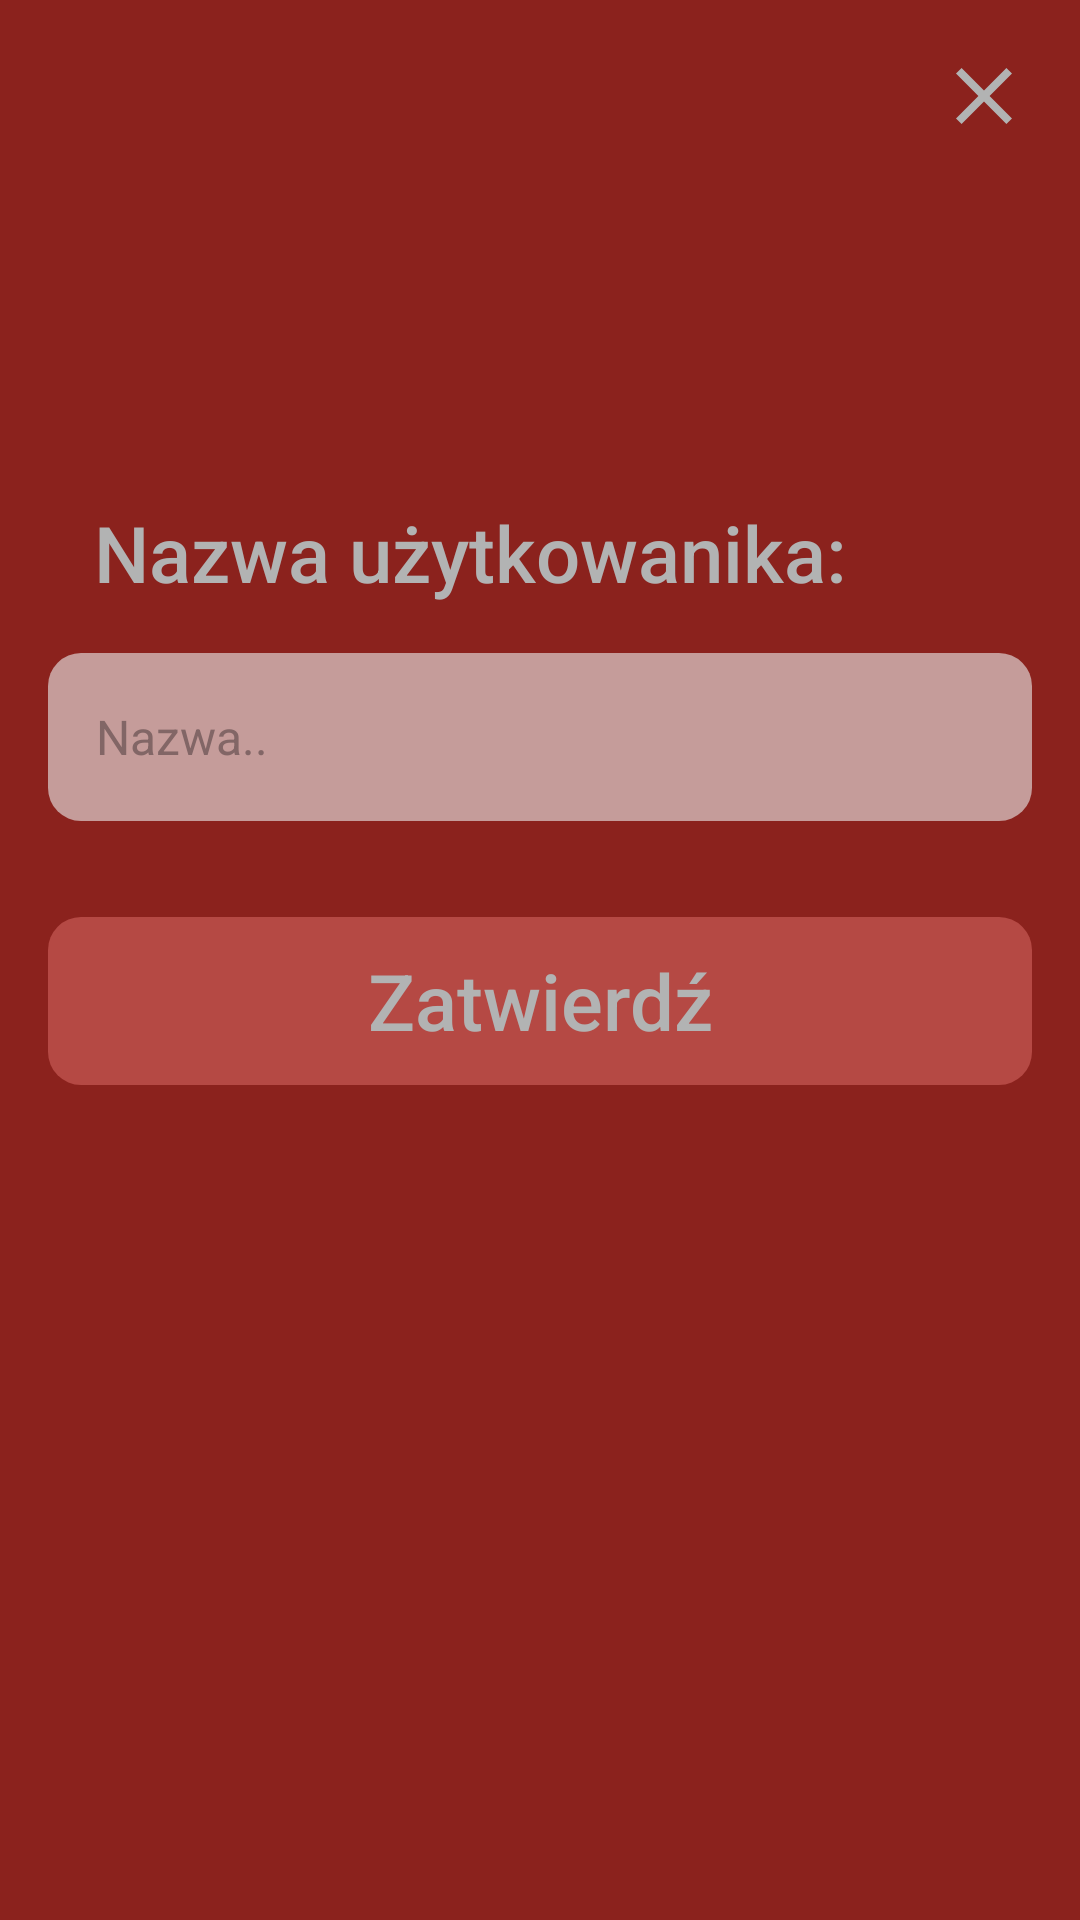

Produce the Android XML layout that renders to this screen, including the resource entries it uses.
<!-- AndroidManifest.xml: application theme AppTheme -->
<!-- res/layout/activity_user_name.xml -->
<?xml version="1.0" encoding="utf-8"?>
<androidx.constraintlayout.widget.ConstraintLayout xmlns:android="http://schemas.android.com/apk/res/android"
    xmlns:app="http://schemas.android.com/apk/res-auto"
    xmlns:tools="http://schemas.android.com/tools"
    android:id="@+id/linearLayout"
    android:layout_width="match_parent"
    android:layout_height="match_parent"
    android:orientation="vertical"
    android:background="@color/basicRed">

    <ImageButton
        android:id="@+id/closeButton"
        android:layout_width="32dp"
        android:layout_height="32dp"
        android:layout_marginTop="16dp"
        android:layout_marginEnd="16dp"
        android:adjustViewBounds="true"
        android:background="@null"
        android:padding="0dp"
        android:scaleType="centerInside"
        app:layout_constraintEnd_toEndOf="parent"
        app:layout_constraintTop_toTopOf="parent"
        app:srcCompat="@drawable/close" />

    <TextView
        android:id="@+id/textView"
        android:layout_width="wrap_content"
        android:layout_height="wrap_content"
        android:layout_marginStart="16dp"
        android:layout_marginEnd="16dp"
        android:layout_marginBottom="16dp"
        android:fontFamily="sans-serif-medium"
        android:text="Nazwa użytkowanika:"
        android:textColor="@color/basicGrey"
        android:textSize="26sp"
        app:layout_constraintBottom_toTopOf="@+id/displayName"
        app:layout_constraintEnd_toEndOf="parent"
        app:layout_constraintHorizontal_bias="0.2"
        app:layout_constraintStart_toStartOf="parent" />

    <EditText
        android:id="@+id/displayName"
        android:layout_width="328dp"
        android:layout_height="56dp"
        android:layout_marginStart="16dp"
        android:layout_marginTop="24dp"
        android:layout_marginEnd="16dp"
        android:layout_marginBottom="32dp"
        android:background="@drawable/input"
        android:fontFamily="sans-serif"
        android:hint="Nazwa.."
        android:inputType="textPersonName"
        android:paddingLeft="16dp"
        android:textColor="@color/darkRed"
        android:textColorHint="@color/greyishRed"
        android:textSize="16sp"
        app:layout_constraintBottom_toTopOf="@+id/acceptButton"
        app:layout_constraintEnd_toEndOf="parent"
        app:layout_constraintStart_toStartOf="parent"
        app:layout_constraintTop_toBottomOf="@+id/logInText" />

    <Button
        android:id="@+id/acceptButton"
        style="@style/Widget.AppCompat.Button.Borderless"
        android:layout_width="328dp"
        android:layout_height="56dp"
        android:layout_marginStart="16dp"
        android:layout_marginTop="48dp"
        android:layout_marginEnd="16dp"
        android:layout_marginBottom="214dp"
        android:background="@drawable/button"
        android:fontFamily="sans-serif-medium"
        android:text="Zatwierdź"
        android:textAlignment="center"
        android:textAllCaps="false"
        android:textColor="@color/basicGrey"
        android:textSize="26sp"
        app:layout_constraintBottom_toBottomOf="parent"
        app:layout_constraintEnd_toEndOf="parent"
        app:layout_constraintStart_toStartOf="parent"
        app:layout_constraintTop_toTopOf="parent"
        app:layout_constraintVertical_bias="0.8" />


</androidx.constraintlayout.widget.ConstraintLayout>
<!-- resources referenced by this layout -->
<resources>
  <color name="basicGrey">#B2B3B3</color>
  <color name="basicRed">#8B221D</color>
  <color name="darkRed">#620905</color>
  <color name="greyishRed">#826666</color>
  <!-- drawable button (drawable) -->
  <?xml version="1.0" encoding="utf-8"?>
  <shape xmlns:android="http://schemas.android.com/apk/res/android">
  
      <solid
          android:color="@color/buttonRed"
          />
  
      <corners
          android:radius="11dp"
          />
  </shape>
  <!-- drawable close: png bitmap (drawable, 1346 bytes) -->
  <!-- drawable input (drawable) -->
  <?xml version="1.0" encoding="utf-8"?>
  <shape xmlns:android="http://schemas.android.com/apk/res/android">
  
      <solid
          android:color="@color/lightRed"
          />
  
      <corners
          android:radius="11dp"
          />
  </shape>
  <style name="AppTheme" parent="Theme.AppCompat.Light.NoActionBar">
          
          <item name="colorPrimary">@color/colorPrimary</item>
          <item name="colorPrimaryDark">@color/colorPrimaryDark</item>
          <item name="colorAccent">@color/colorAccent</item>
      </style>
  <color name="buttonRed">#B54944</color>
  <color name="lightRed">#C59C9A</color>
  <color name="colorPrimary">#8B221D</color>
  <color name="colorPrimaryDark">#620905</color>
  <color name="colorAccent">#C59C9A</color>
</resources>
